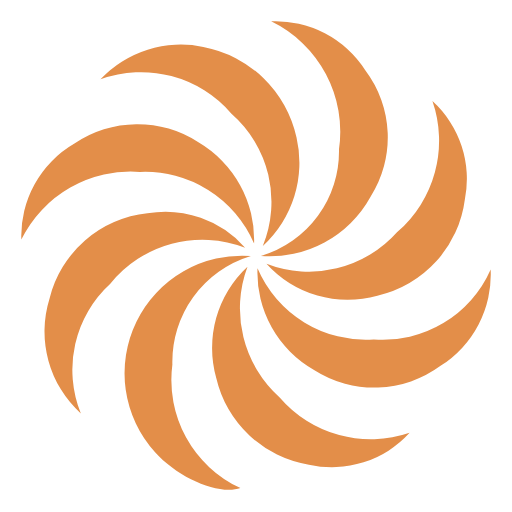
t = 0.00 s
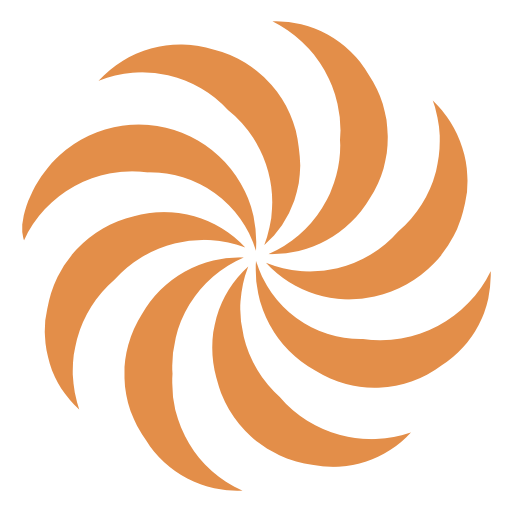
t = 0.38 s
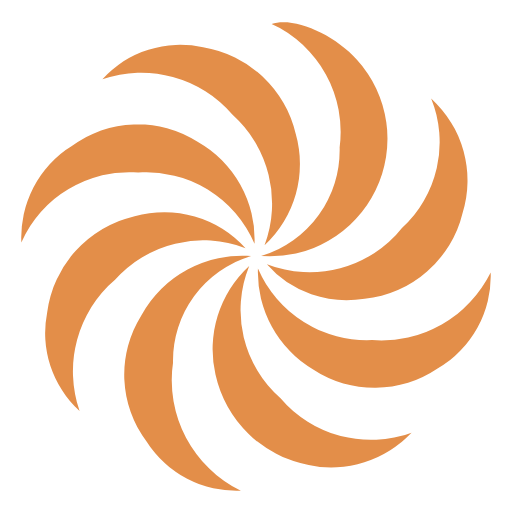
t = 0.75 s
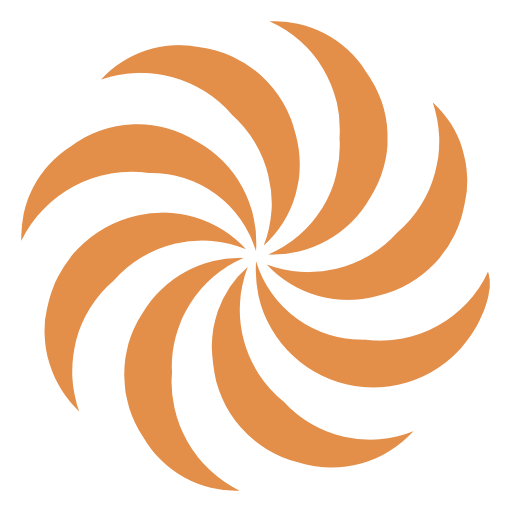
t = 1.13 s

The animated SVG that drew these frames (rendered in a browser with its animation timeline set to each time). Animation: 1 CSS @keyframes rule; one cycle of 1.50 s, repeats indefinitely.

<svg width="24" height="24" viewBox="0 0 24 24" xmlns="http://www.w3.org/2000/svg" fill="#e38e49"><style>.spinner_SoJz{transform-origin:center;animation:spinner_YGAN 1.5s linear infinite}@keyframes spinner_YGAN{100%{transform:rotate(360deg)}}</style><path class="spinner_SoJz" d="M20.27,4.74a4.93,4.93,0,0,1,1.52,4.61,5.32,5.32,0,0,1-4.1,4.51,5.12,5.12,0,0,1-5.2-1.5,5.53,5.53,0,0,0,6.13-1.48A5.66,5.66,0,0,0,20.27,4.74ZM12.32,11.53a5.49,5.49,0,0,0-1.47-6.2A5.57,5.57,0,0,0,4.71,3.72,5.17,5.17,0,0,1,9.53,2.2,5.52,5.52,0,0,1,13.9,6.45,5.28,5.28,0,0,1,12.32,11.53ZM19.2,20.29a4.92,4.92,0,0,1-4.72,1.49,5.32,5.32,0,0,1-4.34-4.05A5.2,5.2,0,0,1,11.6,12.5a5.6,5.6,0,0,0,1.51,6.13A5.63,5.63,0,0,0,19.2,20.29ZM3.79,19.38A5.18,5.18,0,0,1,2.32,14a5.3,5.3,0,0,1,4.59-4,5,5,0,0,1,4.58,1.61,5.55,5.55,0,0,0-6.32,1.69A5.46,5.46,0,0,0,3.79,19.38ZM12.23,12a5.11,5.11,0,0,0,3.66-5,5.75,5.75,0,0,0-3.18-6,5,5,0,0,1,4.42,2.3,5.21,5.21,0,0,1,.24,5.92A5.4,5.4,0,0,1,12.23,12ZM11.76,12a5.18,5.18,0,0,0-3.68,5.09,5.58,5.58,0,0,0,3.19,5.79c-1,.35-2.9-.46-4-1.68A5.51,5.51,0,0,1,11.76,12ZM23,12.63a5.07,5.07,0,0,1-2.35,4.52,5.23,5.23,0,0,1-5.91.2,5.24,5.24,0,0,1-2.67-4.77,5.51,5.51,0,0,0,5.45,3.33A5.52,5.52,0,0,0,23,12.63ZM1,11.23a5,5,0,0,1,2.49-4.5,5.23,5.23,0,0,1,5.81-.06,5.3,5.3,0,0,1,2.61,4.74A5.56,5.56,0,0,0,6.56,8.06,5.71,5.71,0,0,0,1,11.23Z"/></svg>